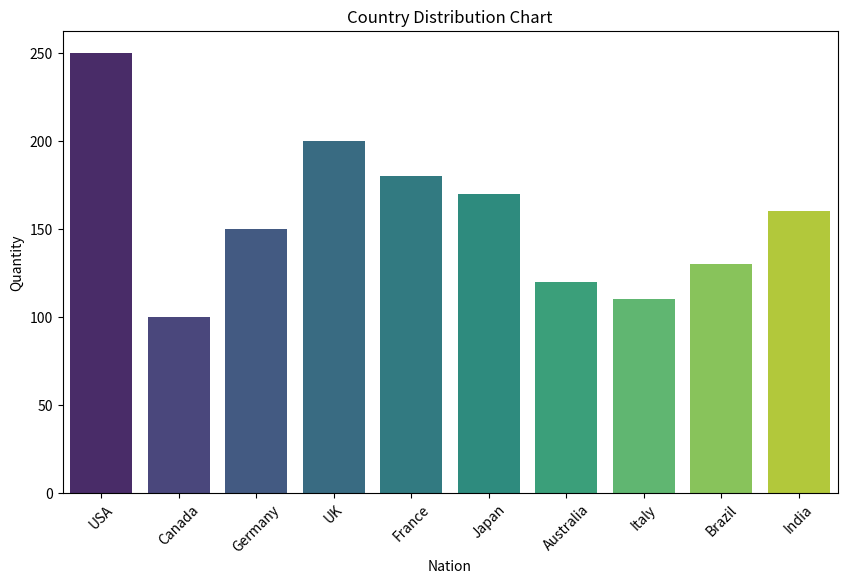

Write Python code to recreate this figure.
import pandas as pd
import matplotlib.pyplot as plt
import seaborn as sns

# Generate sample data for countries
data = {
    "Country": ["USA", "Canada", "Germany", "UK", "France", "Japan", "Australia", "Italy", "Brazil", "India"],
    "Count": [250, 100, 150, 200, 180, 170, 120, 110, 130, 160]
}

df = pd.DataFrame(data)

# Plot the country distribution chart
plt.figure(figsize=(10, 6))
sns.barplot(x="Country", y="Count", data=df, palette="viridis")

plt.title("Country Distribution Chart")
plt.xlabel("Nation")
plt.ylabel("Quantity")
plt.xticks(rotation=45)
plt.show()
